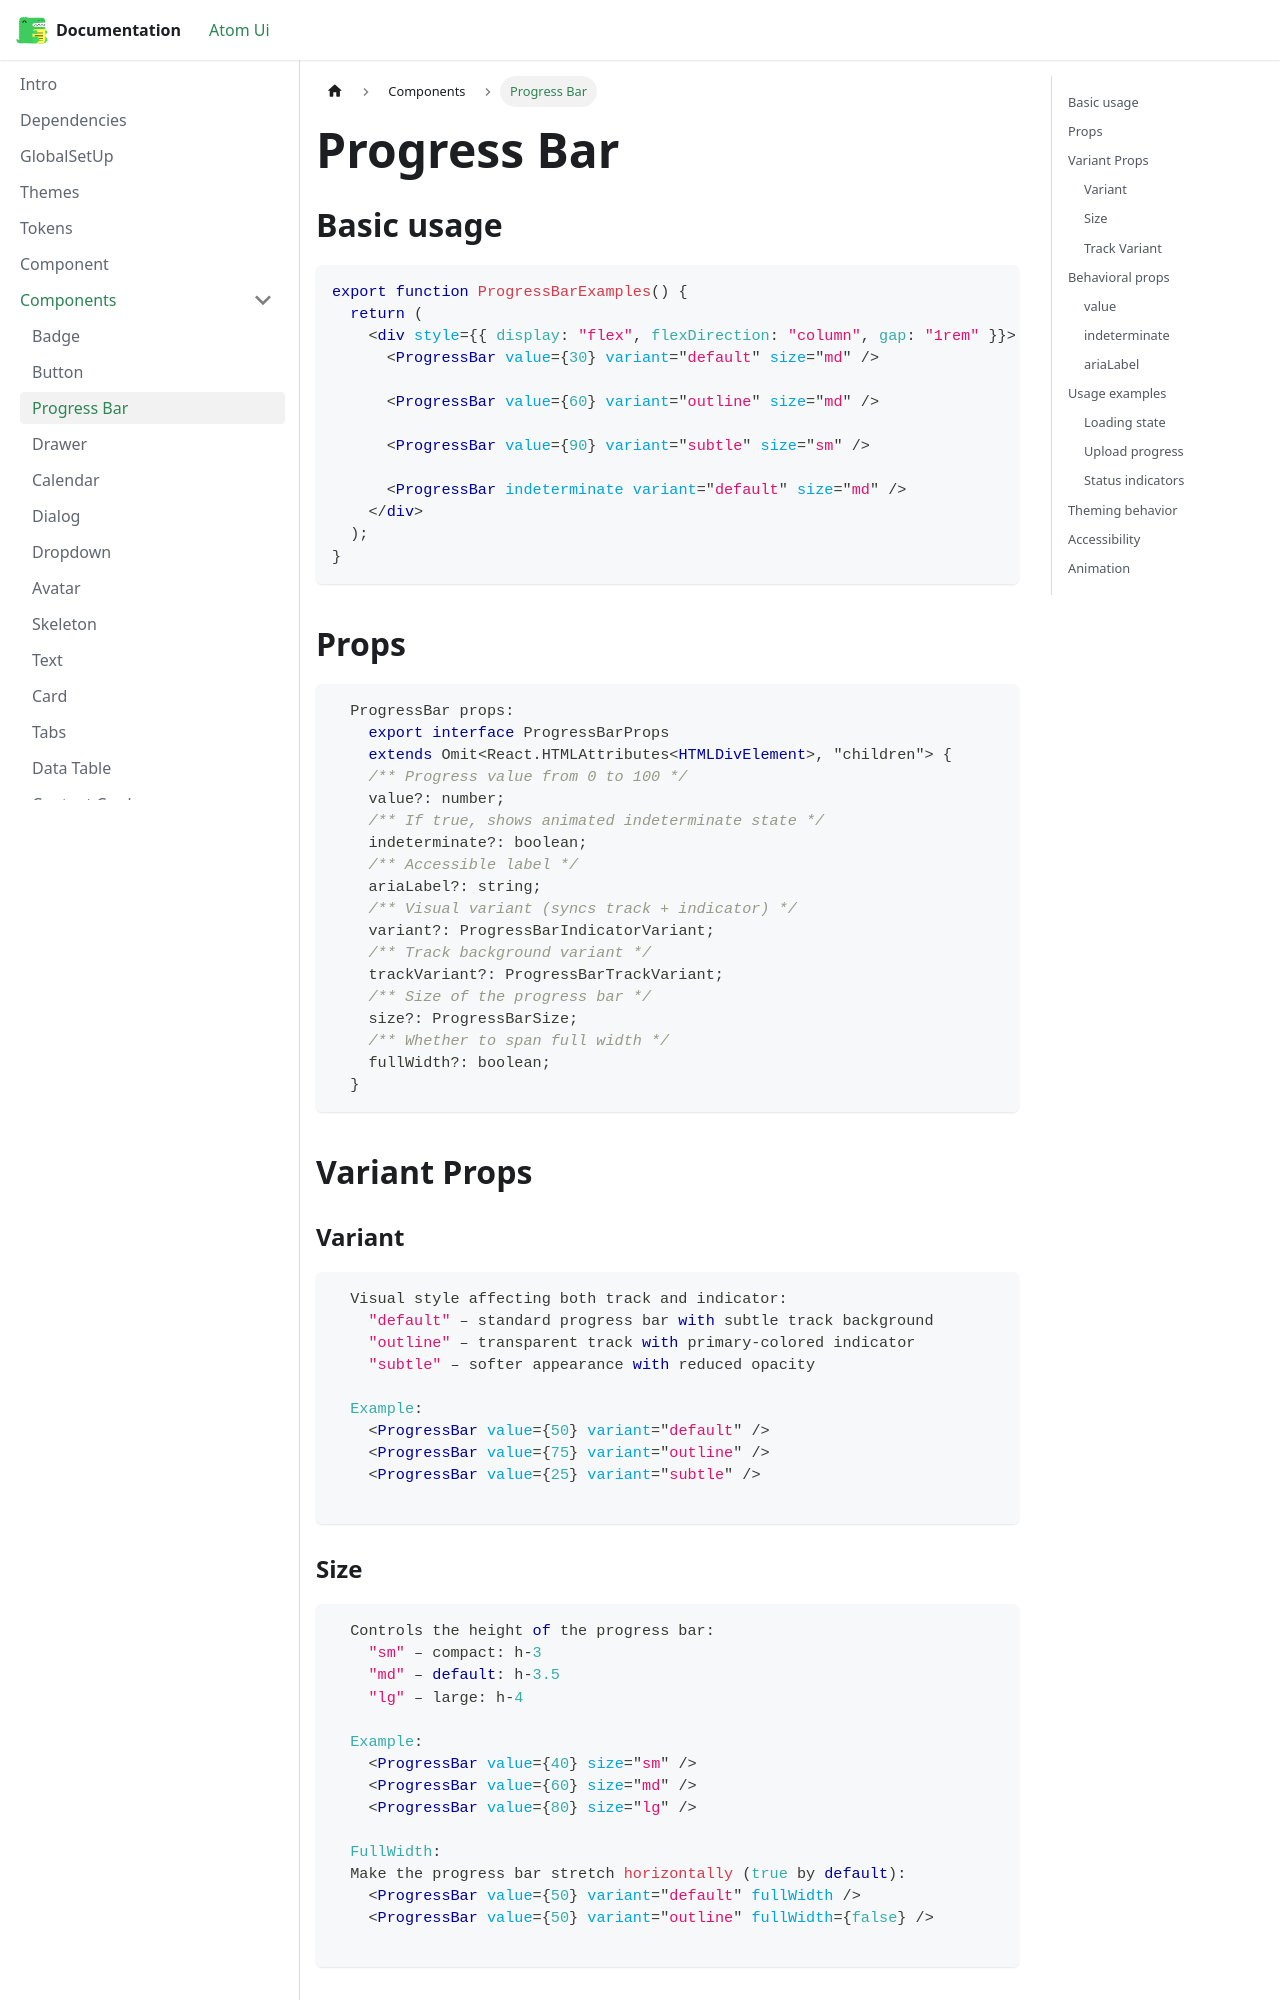

repository: Sujit-Salunkhe/documentation · page: docs/component/progressbar/index.html · generator: docusaurus

---
title: "ProgressBar"
sidebar_position: 2
---

## Basic usage

```jsx title=Codeblocks
export function ProgressBarExamples() {
  return (
    <div style={{ display: "flex", flexDirection: "column", gap: "1rem" }}>
      <ProgressBar value={30} variant="default" size="md" />
      
      <ProgressBar value={60} variant="outline" size="md" />
      
      <ProgressBar value={90} variant="subtle" size="sm" />
      
      <ProgressBar indeterminate variant="default" size="md" />
    </div>
  );
}
```

## Props
```jsx title=Codeblocks
  ProgressBar props:
    export interface ProgressBarProps
    extends Omit<React.HTMLAttributes<HTMLDivElement>, "children">,
    VariantProps<typeof progressTrackVariants> {
    /** Progress value from 0 to 100 */
    value?: number;
    /** If true, shows animated indeterminate state */
    indeterminate?: boolean;
    /** Optional label for screen readers */
    ariaLabel?: string;
    /** Visual variant for both track and indicator */
    variant?: "default" | "outline" | "subtle";
  }
```

## Variant Props

### Variant
```jsx title=Codeblocks
  Visual style affecting both track and indicator:
    "default" – standard progress bar with subtle track background
    "outline" – transparent track with primary-colored indicator
    "subtle" – softer appearance with reduced opacity
    
  Example:
    <ProgressBar value={50} variant="default" />
    <ProgressBar value={75} variant="outline" />
    <ProgressBar value={25} variant="subtle" />

```
